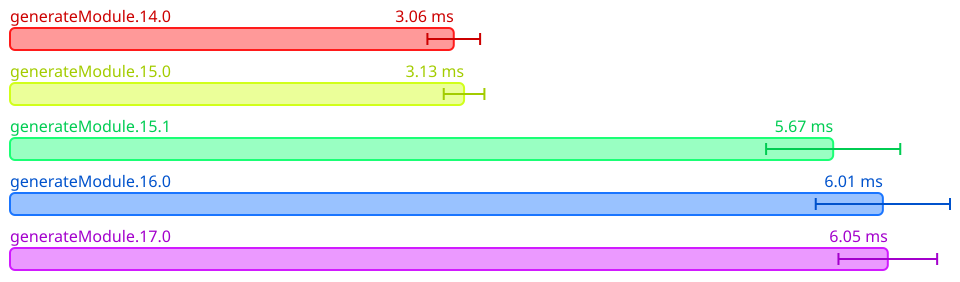

Values plotted in this chart, from the file beside it:
Name, Mean (ps), 2*Stdev (ps), Allocated, Copied, Peak Memory
All.generateModule.14.0, 3056683900, 181498226, 13182743, 343877, 9437184
All.generateModule.15.0, 3127693662, 140044602, 13330370, 354044, 9437184
All.generateModule.15.1, 5670100750, 462023072, 24581207, 466432, 10485760
All.generateModule.16.0, 6012384550, 462394372, 25836940, 629799, 15728640
All.generateModule.17.0, 6046401875, 339853822, 26088164, 656959, 15728640
